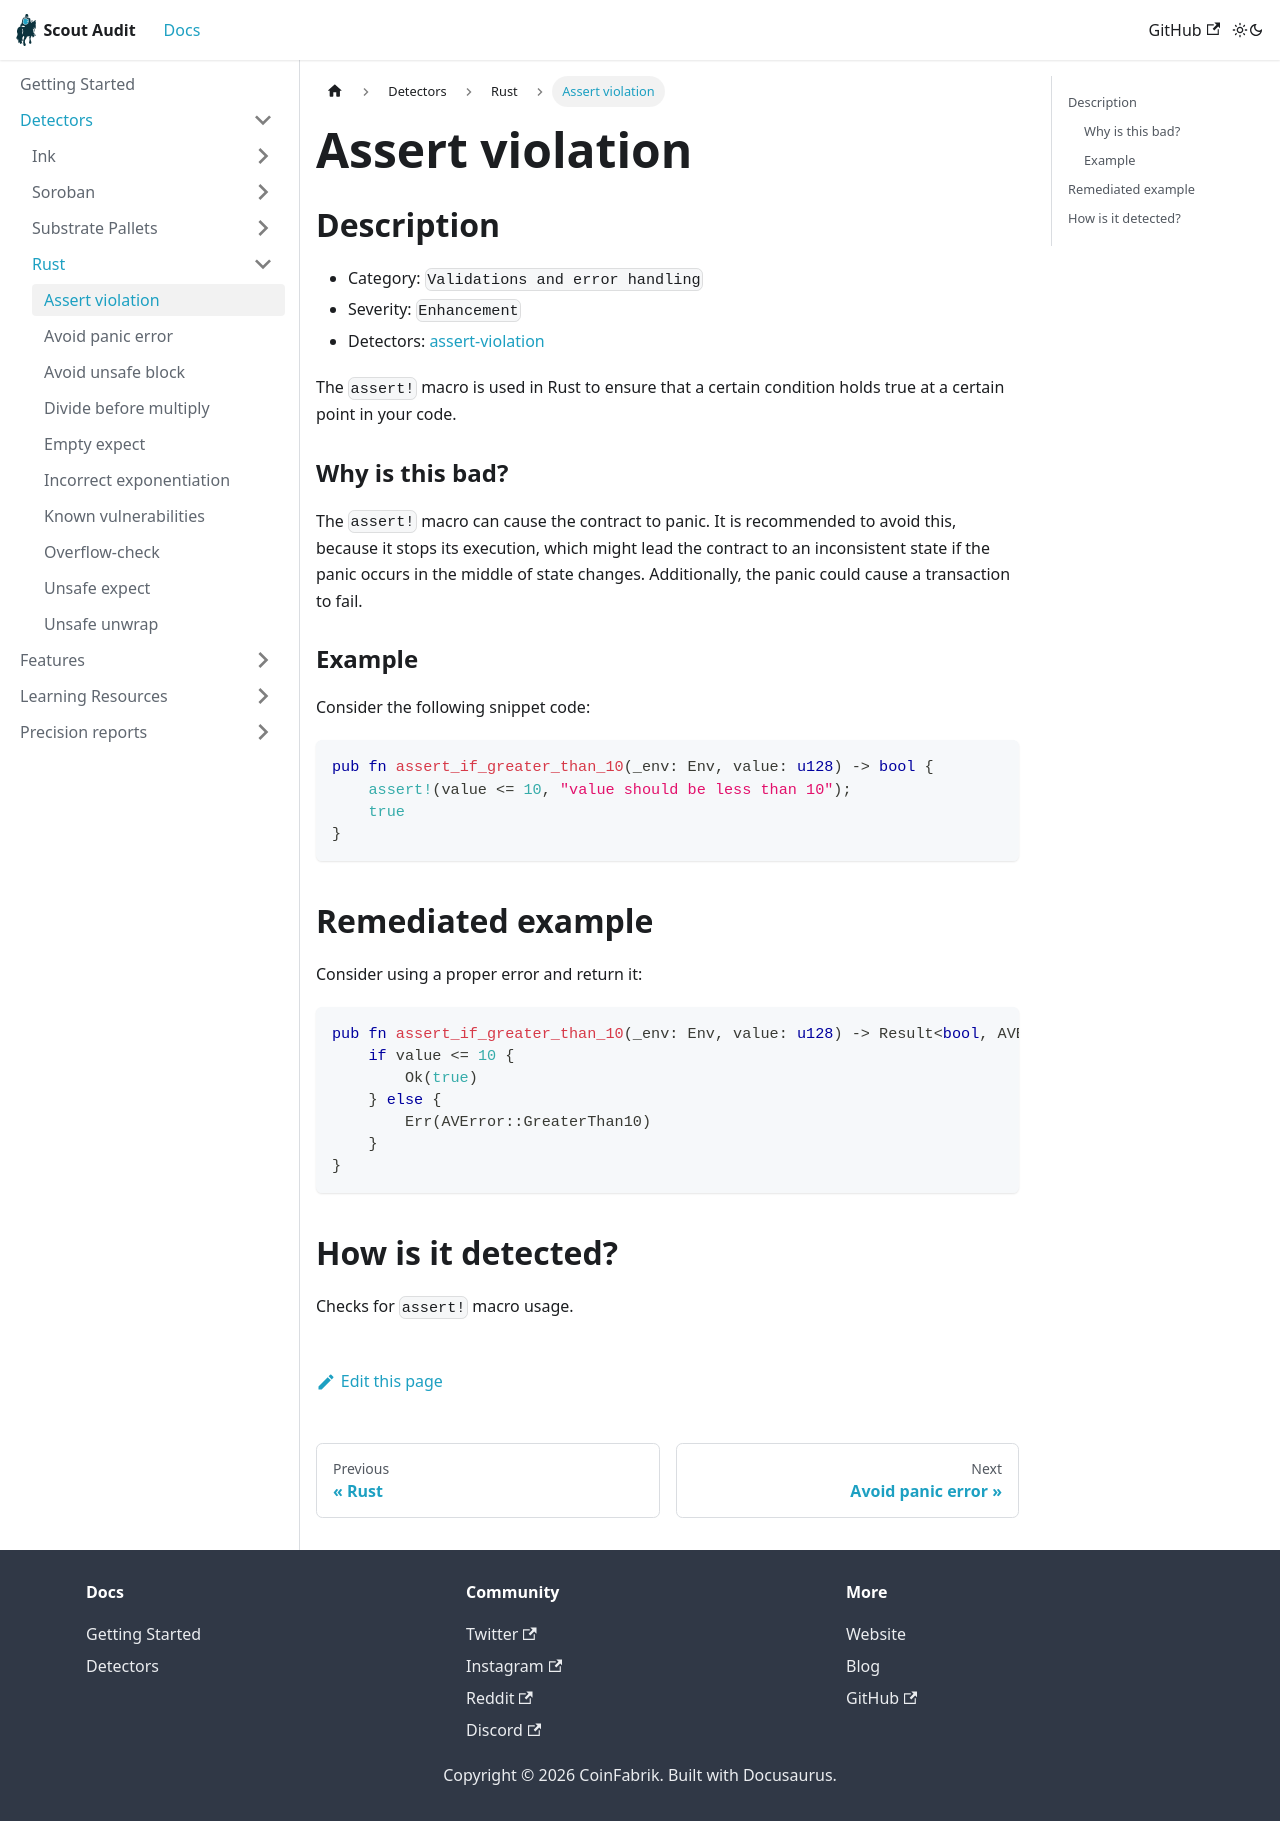

repository: CoinFabrik/scout-audit · page: docs/detectors/rust/assert-violation/index.html · generator: docusaurus

# Assert violation

## Description

- Category: `Validations and error handling`
- Severity: `Enhancement`
- Detectors: [assert-violation](https://github.com/CoinFabrik/scout-audit/blob/main/detectors/rust/assert-violation/src/lib.rs)

The `assert!` macro is used in Rust to ensure that a certain condition holds true at a certain point in your code.

### Why is this bad?

The `assert!` macro can cause the contract to panic. It is recommended to avoid this, because it stops its execution, which might lead the contract to an inconsistent state if the panic occurs in the middle of state changes. Additionally, the panic could cause a transaction to fail.

### Example

Consider the following snippet code:

```rust
pub fn assert_if_greater_than_10(_env: Env, value: u128) -> bool {
    assert!(value <= 10, "value should be less than 10");
    true
}
```

## Remediated example

Consider using a proper error and return it:

```rust
pub fn assert_if_greater_than_10(_env: Env, value: u128) -> Result<bool, AVError> {
    if value <= 10 {
        Ok(true)
    } else {
        Err(AVError::GreaterThan10)
    }
}
```

## How is it detected?

Checks for `assert!` macro usage.
